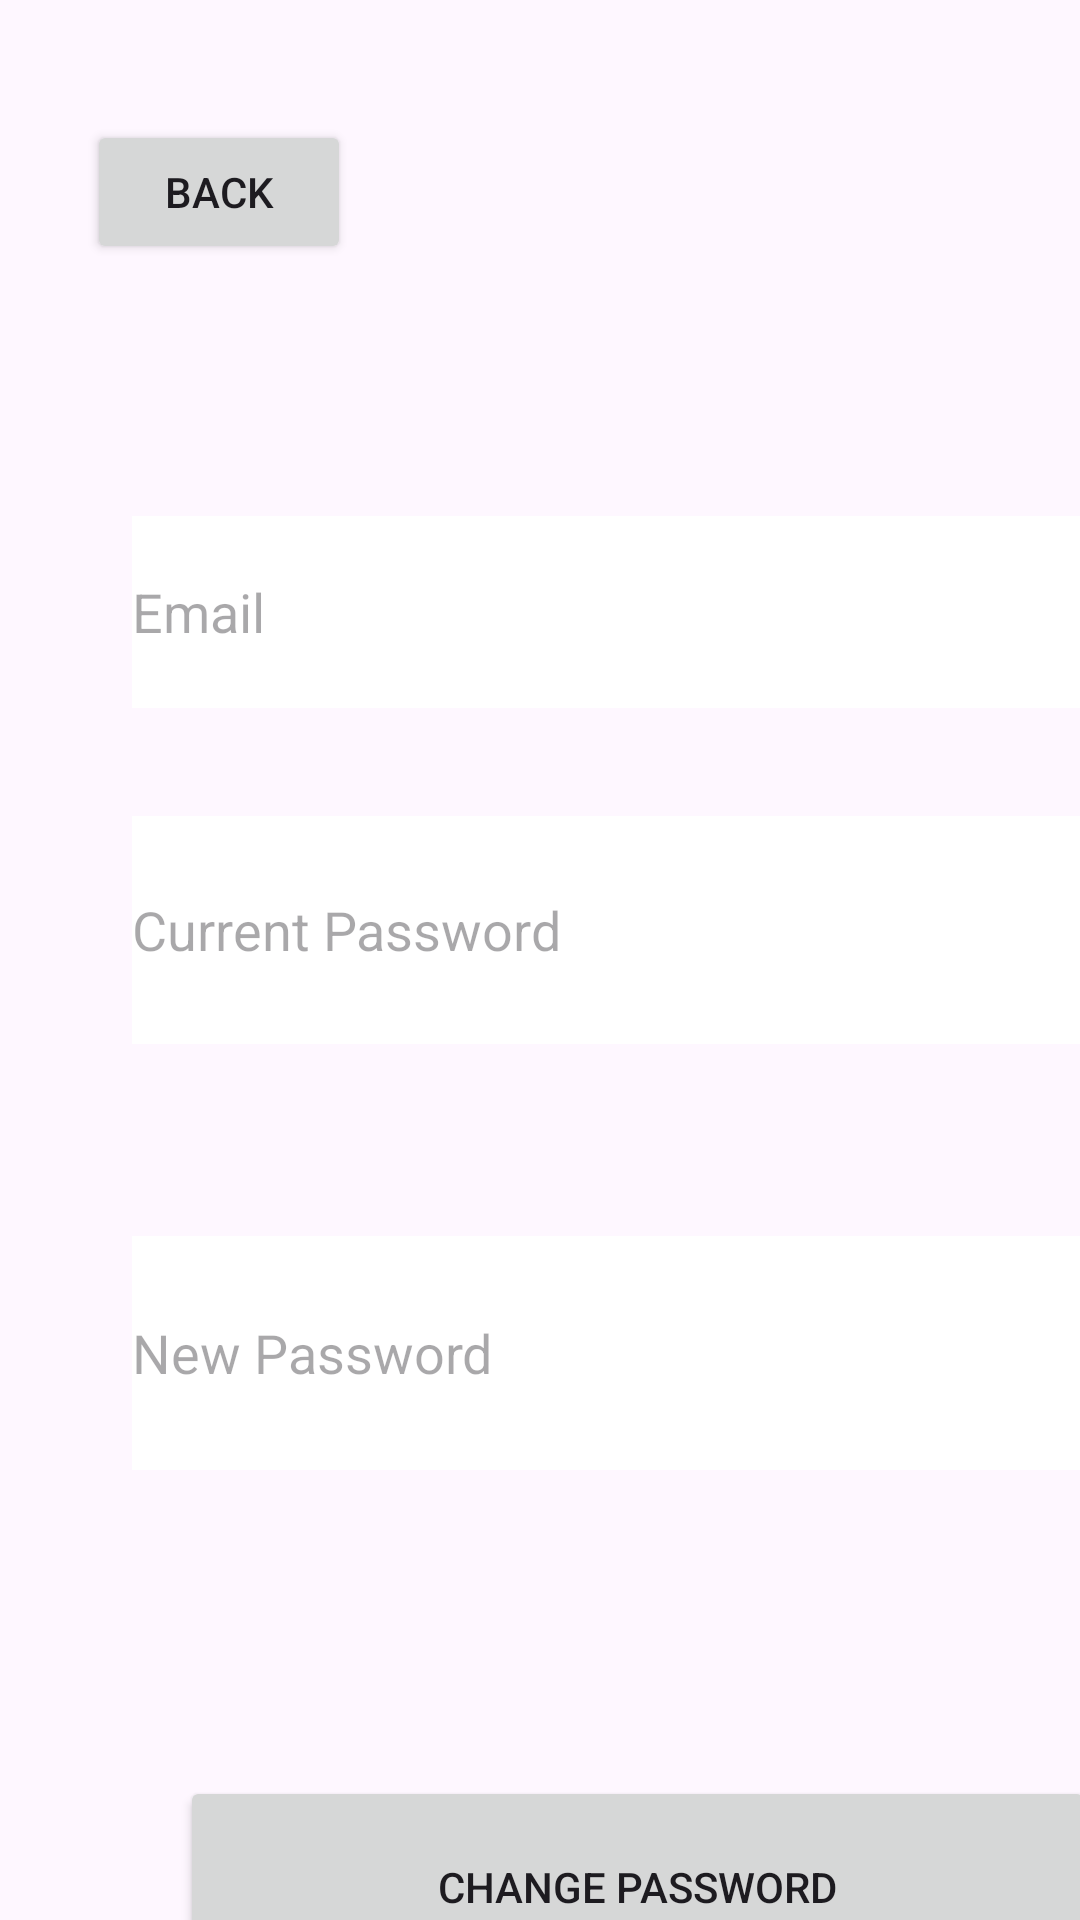

Produce the Android XML layout that renders to this screen, including the resource entries it uses.
<!-- AndroidManifest.xml: activity theme Theme.Material3.Light.NoActionBar -->
<!-- res/layout/activity_password_changer.xml -->
<?xml version="1.0" encoding="utf-8"?>
<androidx.constraintlayout.widget.ConstraintLayout xmlns:android="http://schemas.android.com/apk/res/android"
    xmlns:app="http://schemas.android.com/apk/res-auto"
    xmlns:tools="http://schemas.android.com/tools"
    android:layout_width="match_parent"
    android:layout_height="match_parent">
    

    

    <EditText
        android:id="@+id/usernameEditText"
        android:layout_width="318dp"
        android:layout_height="64dp"
        android:layout_marginStart="44dp"
        android:layout_marginTop="172dp"
        android:autofillHints="username"
        android:background="#FFFFFF"
        android:ems="10"
        android:hint="Email"
        android:inputType="textEmailAddress"
        app:layout_constraintStart_toStartOf="parent"
        app:layout_constraintTop_toTopOf="parent" />

    <EditText
        android:id="@+id/newPasswordEditText"
        android:layout_width="318dp"
        android:layout_height="78dp"
        android:layout_marginStart="44dp"
        android:layout_marginTop="412dp"
        android:autofillHints="username"
        android:background="#FFFFFF"
        android:ems="10"
        android:hint="New Password"
        android:inputType="textPassword"
        app:layout_constraintStart_toStartOf="parent"
        app:layout_constraintTop_toTopOf="parent" />

    <EditText
        android:id="@+id/passwordEditText"
        android:layout_width="318dp"
        android:layout_height="76dp"
        android:layout_marginStart="44dp"
        android:layout_marginTop="272dp"
        android:autofillHints="password"
        android:background="#FFFFFF"
        android:ems="10"
        android:hint="Current Password"
        android:inputType="textPassword"
        app:layout_constraintStart_toStartOf="parent"
        app:layout_constraintTop_toTopOf="parent" />

    <Button
        android:id="@+id/button"
        android:layout_width="305dp"
        android:layout_height="74dp"
        android:layout_marginStart="60dp"
        android:layout_marginTop="592dp"
        android:text="Change Password"
        app:layout_constraintStart_toStartOf="parent"
        app:layout_constraintTop_toTopOf="parent" />

    <Button
        android:id="@+id/back"
        android:layout_width="wrap_content"
        android:layout_height="wrap_content"
        android:layout_marginStart="29dp"
        android:layout_marginTop="40dp"
        android:text="Back"
        app:layout_constraintStart_toStartOf="parent"
        app:layout_constraintTop_toTopOf="parent" />
</androidx.constraintlayout.widget.ConstraintLayout>
<!-- resources referenced by this layout -->
<resources>

</resources>
